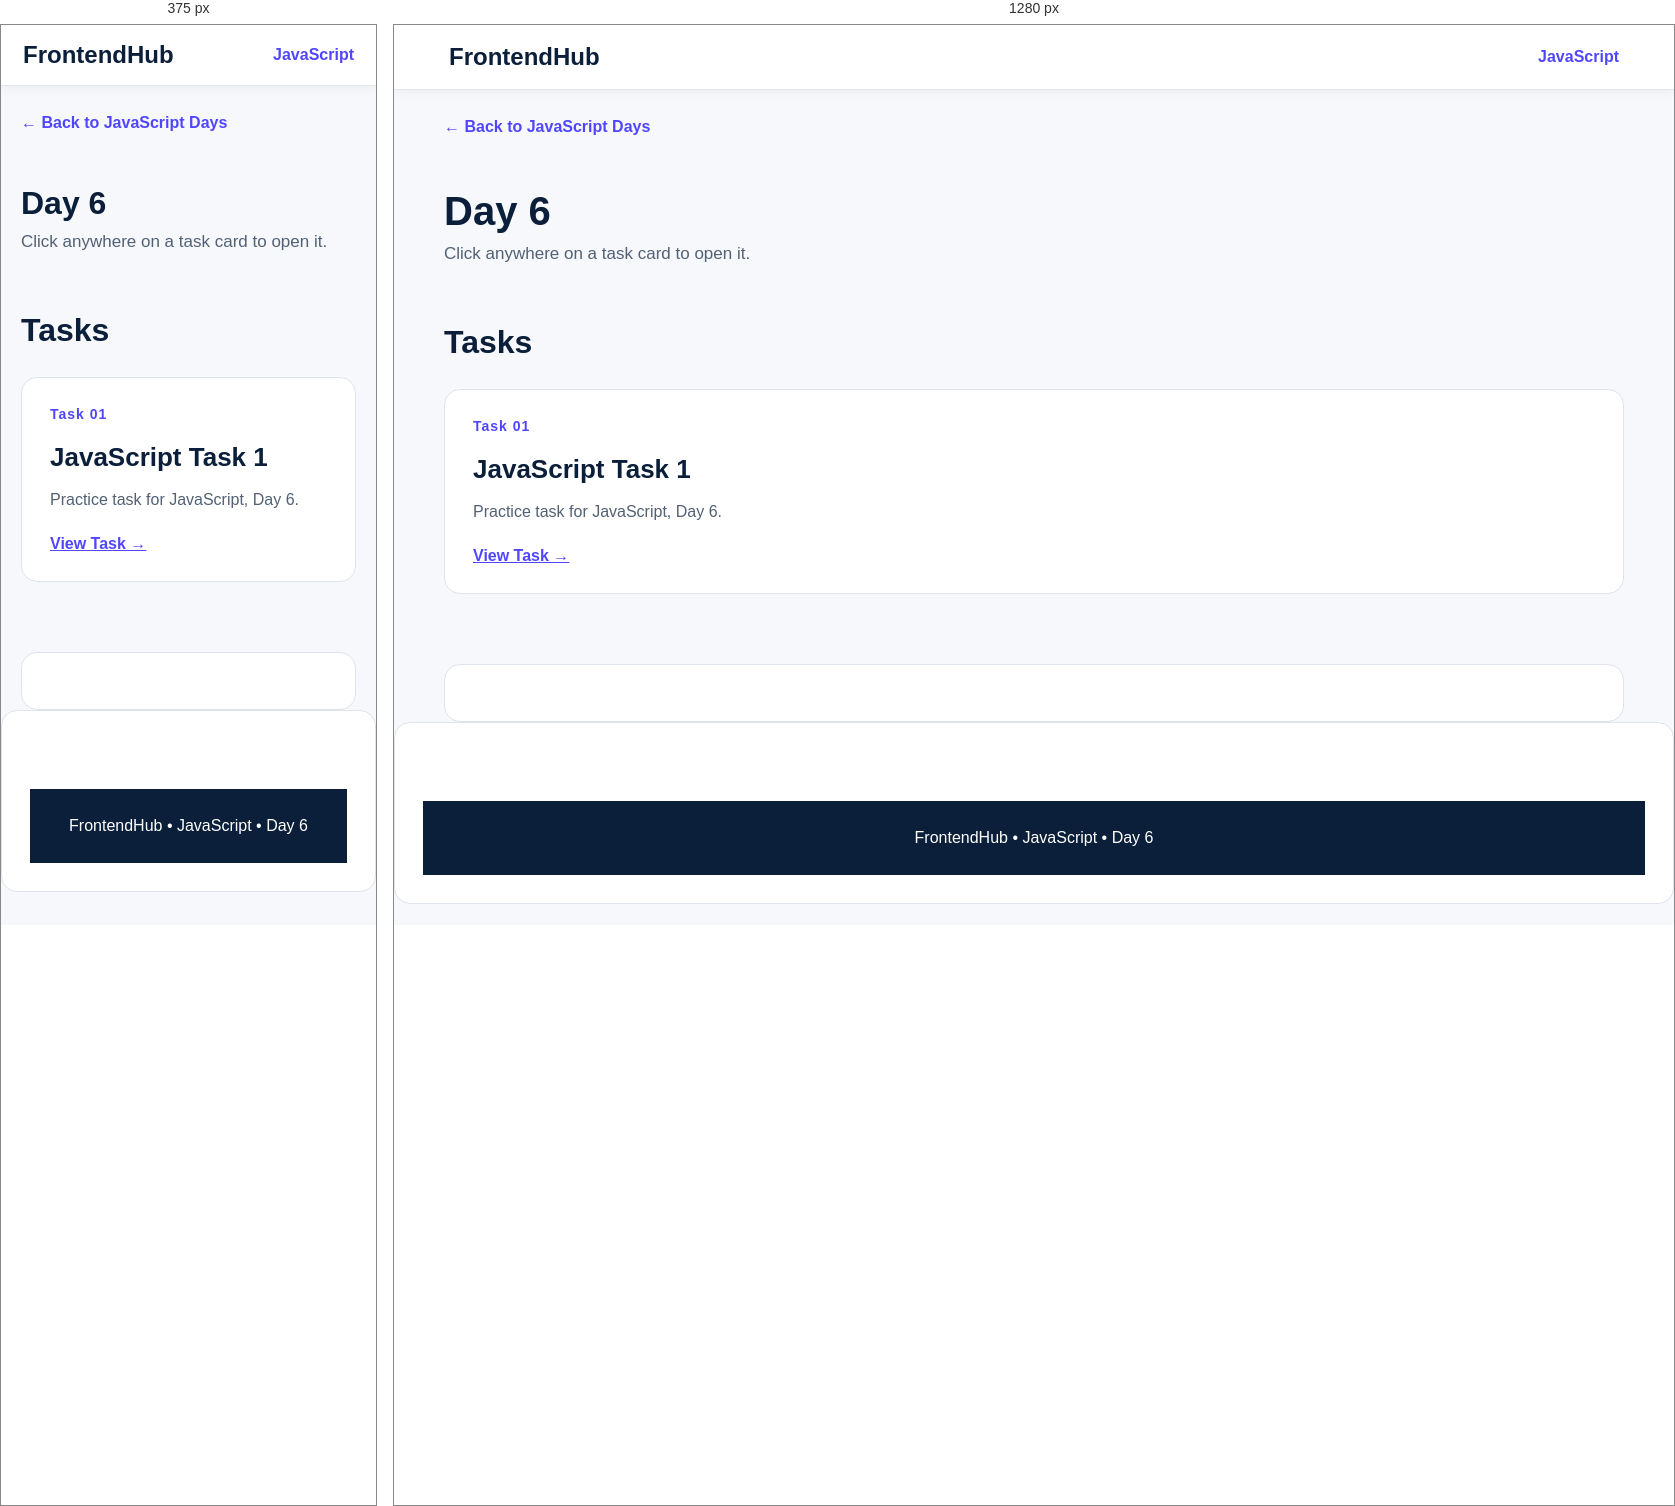
Rendered at 375 px and 1280 px, left to right.

<!-- file: index.html -->
<!DOCTYPE html>
<html lang="en">

<head>
    <meta charset="UTF-8">
    <meta name="viewport" content="width=device-width,initial-scale=1.0">
    <title>JavaScript - Day 6</title>
    <link rel="stylesheet" href="../../style.css">
</head>

<body>
    <nav class="navbar"><a href="../../index.html" class="logo">FrontendHub</a><a href="../index.html"
            class="nav-link">JavaScript</a></nav>
    <main class="container"><a href="../index.html" class="back">← Back to JavaScript Days</a>
        <header class="page-header">
            <h1>Day 6</h1>
            <p>Click anywhere on a task card to open it.</p>
        </header>
        <section class="section">
            <h2 class="section-title">Tasks</h2>
            <div class="grid"><a href="../../../JS/Day-6/Task/Task.html" class="card"><span class="label">Task 01</span>
                    <h2>JavaScript Task 1</h2>
                    <p>Practice task for JavaScript, Day 6.</p><span class="action">View Task →</span>
                <!-- </a><a href="../../../JS/Day-4/Task-2/Task-2.html" class="card"><span class="label">Task 02</span>
                    <h2>JavaScript Task 2</h2>
                    <p>Practice task for JavaScript, Day 5.</p><span class="action">View Task →</span>
                </a><a href="../../../JS/Day-4/Task-3/Task-3.html" class="card"><span class="label">Task 03</span>
                    <h2>JavaScript Task 3</h2>
                    <p>Practice task for JavaScript, Day 5.</p><span class="action">View Task →</span>
                </a><a href="../../../JS/Day-4/Task-4/Task-4.html" class="card"><span class="label">Task 04</span>
                    <h2>JavaScript Task 4</h2>
                    <p>Practice task for JavaScript, Day 5.</p><span class="action">View Task →</span>
                </a><a href="../../../JS/Day-4/Task-5/Task-5.html" class="card"><span class="label">Task 05</span>
                    <h2>JavaScript Task 5</h2>
                    <p>Practice task for JavaScript, Day 5.</p><span class="action">View Task →</span>
                </a></div> -->
        </section>
    </main>
    <footer class="footer">FrontendHub • JavaScript • Day 6</footer>
</body>

</html>

/* @media block from style.css */
@media(max-width:700px) {
    .navbar {
        padding: 16px 22px
    }

    .page-header h1 {
        font-size: 32px
    }

    .hero {
        padding: 55px 0 35px
    }
}